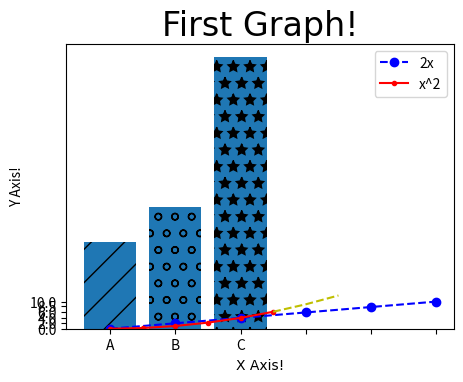

Write Python code to recreate this figure.
import matplotlib.pyplot as plt
import numpy as np
import pandas as pd

# Basic graph
x = [0,1,2,3,4,5]
y = [0,2,4,6,8,10]
# Resize Graph
plt.figure(figsize=(5, 3.7),dpi=100)
# plt.plot(x,y, label='2x', c='#ababab', linewidth=2, marker='.',linestyle='--', markersize=10, markeredgecolor='red')

#  Use short notation
#  fmt = '[color][marker][line]'
plt.plot(x,y, 'bo--', label='2x')

#  Line number two
x2 = np.arange(0,4,0.5)
plt.plot(x2[:6], x2[:6]**2, 'r.-', label='x^2')
plt.plot(x2[5:],x2[5:]**2,'y--')
plt.title('First Graph!', fontdict={'fontname': 'Comic Sans MS', 'fontsize':24})
plt.xlabel('X Axis!',fontdict={'fontname': 'Comic Sans MS'})
plt.ylabel('Y Axis!')

plt.xticks([0,1,2,3,4,5])
plt.yticks([0,2,4,6,8.5,10])

plt.legend()
plt.savefig('mygraph.png', dpi=300)
plt.show()

labels = ['A', 'B', 'C']
values = [32, 45, 100]

bars = plt.bar(labels, values)

patterns = ['/', 'o', '*']
for bar in bars:
    bar.set_hatch(patterns.pop(0))
# bars[0].set_hatch('/')
# bars[1].set_hatch('o')
# bars[2].set_hatch('*')
plt.figure(figsize=(6, 5))
plt.show()